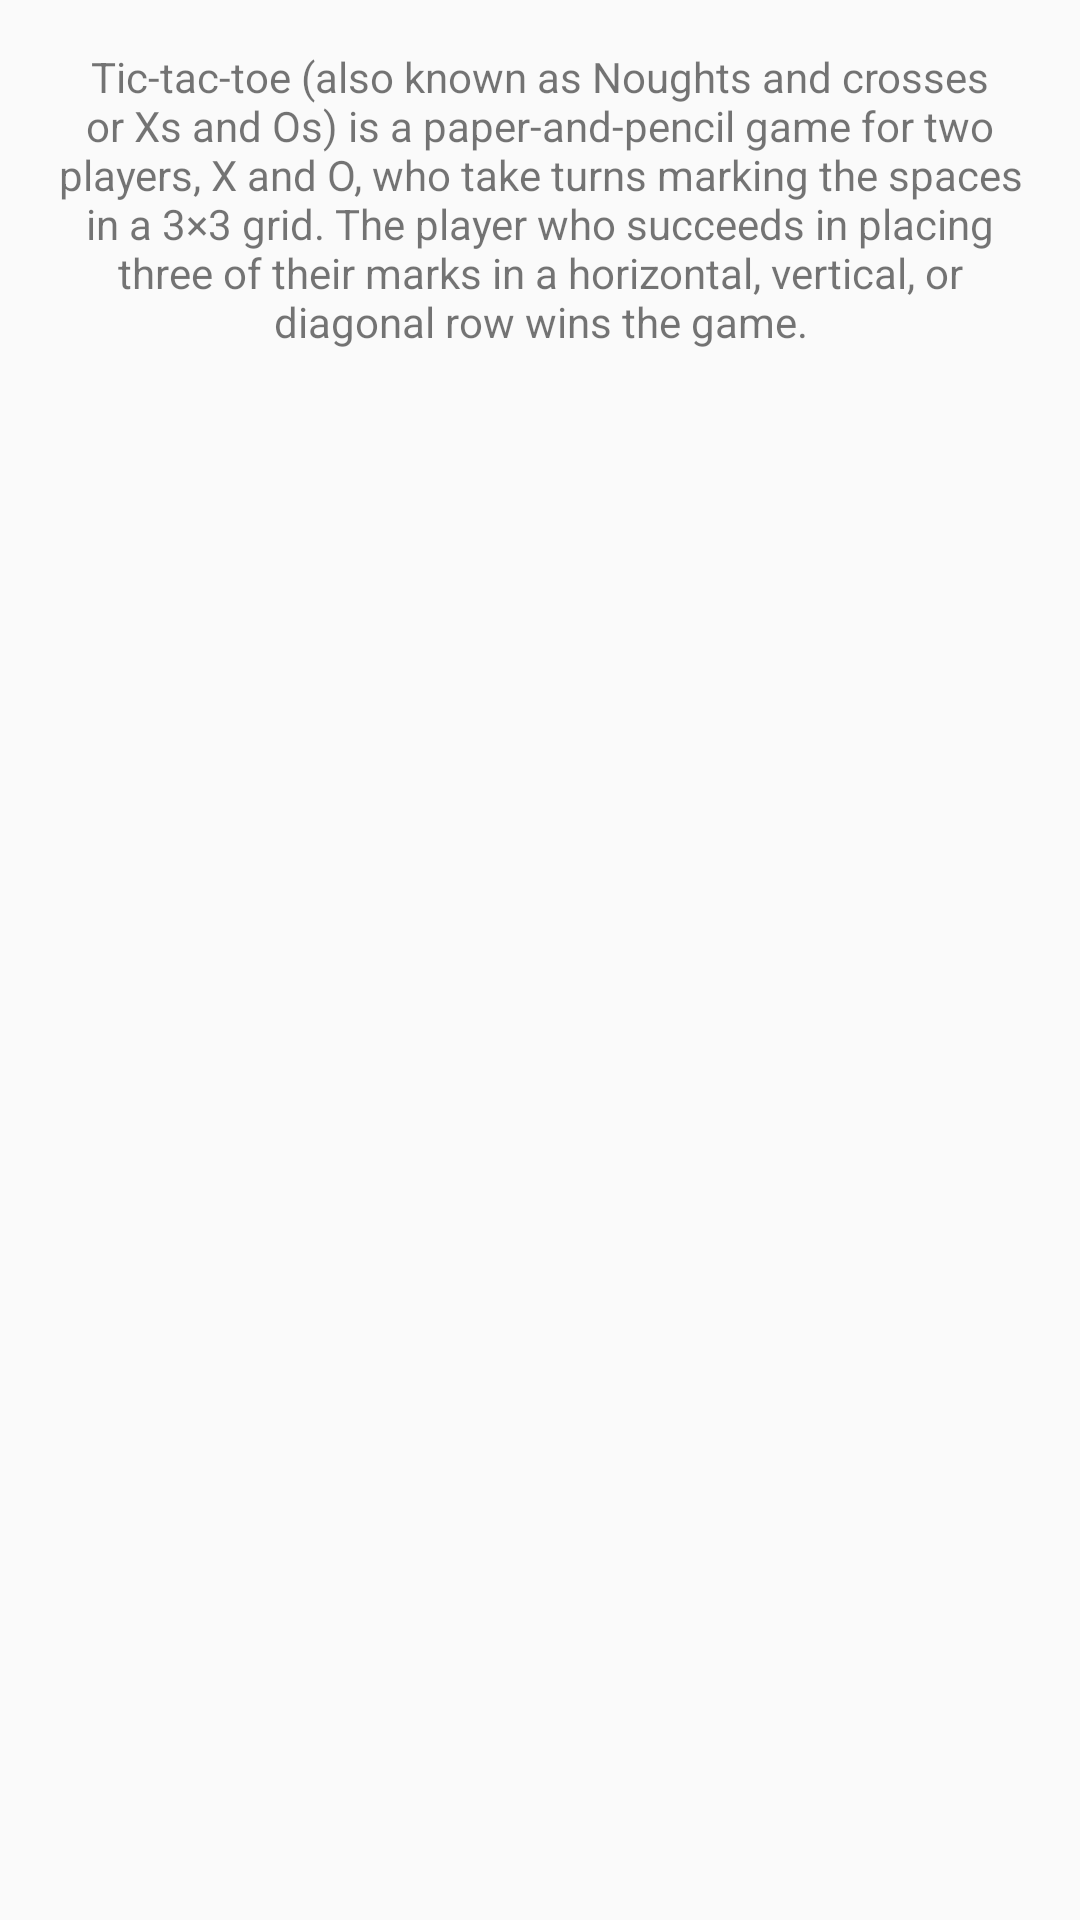

Here is an Android app screen rendered from its layout file. Give the layout XML and the strings, colors and styles it references.
<!-- AndroidManifest.xml: application theme AppTheme -->
<!-- res/layout/activity_about.xml -->
<?xml version="1.0" encoding="utf-8"?>
<ScrollView xmlns:android="http://schemas.android.com/apk/res/android"
    xmlns:tools="http://schemas.android.com/tools"
    android:layout_width="match_parent"
    android:layout_height="match_parent"
    android:paddingBottom="@dimen/activity_vertical_margin"
    android:paddingLeft="@dimen/activity_horizontal_margin"
    android:paddingRight="@dimen/activity_horizontal_margin"
    android:paddingTop="@dimen/activity_vertical_margin"
    tools:context=".About">
    <TextView
        android:layout_width="wrap_content"
        android:layout_height="wrap_content"
        android:gravity="center"
        android:text="@string/about"/>

</ScrollView>
<!-- resources referenced by this layout -->
<resources>
  <dimen name="activity_horizontal_margin">16dp</dimen>
  <dimen name="activity_vertical_margin">16dp</dimen>
  <string name="about">Tic-tac-toe (also known as Noughts and crosses or Xs and Os) is a paper-and-pencil game for two players, X and O, who take turns marking the spaces in a 3×3 grid. The player who succeeds in placing three of their marks in a horizontal, vertical, or diagonal row wins the game.</string>
  <style name="AppTheme" parent="Theme.AppCompat.Light.DarkActionBar">
          <item name="colorPrimary">@color/colorPrimary</item>
          <item name="colorPrimaryDark">@color/colorPrimaryDark</item>
          <item name="colorAccent">@color/colorAccent</item>
          <item name="android:textColorPrimary">@android:color/primary_text_light</item>
          <item name="android:windowEnableSplitTouch">false</item>
          <item name="android:splitMotionEvents">false</item>
      </style>
  <color name="colorPrimary">#3F51B5</color>
  <color name="colorPrimaryDark">#303F9F</color>
  <color name="colorAccent">#FF4081</color>
</resources>
